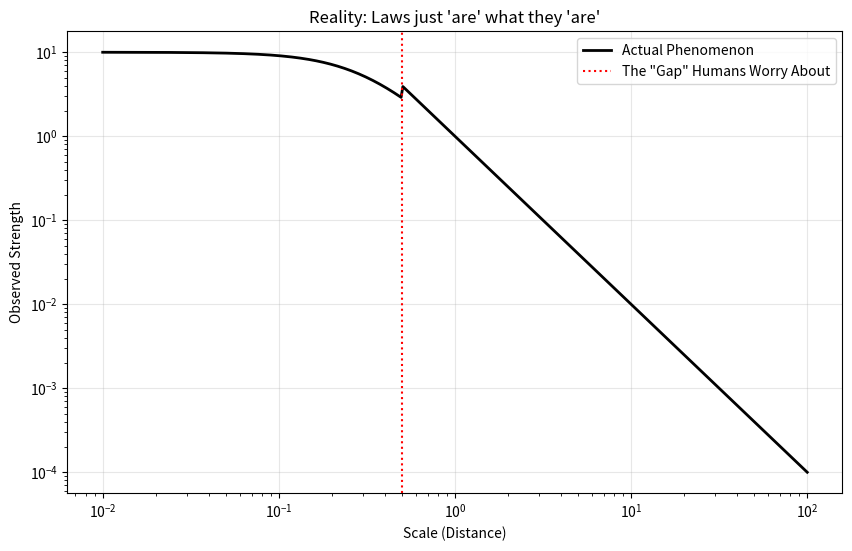

Generate this figure with matplotlib:
#!/usr/bin/env python3
# -*- coding: utf-8 -*-
"""
Created on Mon Dec 22 20:47:49 2025

[redacted]
"""

# 自然の「知ったこっちゃない」を反映したシミュレーション
import numpy as np
import matplotlib.pyplot as plt

def realistic_universe():
    r = np.logspace(-2, 2, 400)

    # 領域によって「勝手に」切り替わる法則
    # つなぎ目は人間が困るだけで、自然は「この場合はこう」と決めている
    def physical_reality(radius):
        if radius < 0.5:
            # ミクロ：量子力学的な振る舞い
            return 1 / (radius**2 + 0.1) 
        else:
            # マクロ：相対論的な重力
            return 1 / radius**2

    forces = [physical_reality(val) for val in r]

    plt.figure(figsize=(10, 6))
    plt.loglog(r, forces, color='black', lw=2, label='Actual Phenomenon')
    plt.axvline(x=0.5, color='red', linestyle=':', label='The "Gap" Humans Worry About')

    plt.title("Reality: Laws just 'are' what they 'are'")
    plt.xlabel("Scale (Distance)")
    plt.ylabel("Observed Strength")
    plt.legend()
    plt.grid(True, alpha=0.3)
    plt.show()

    print("自然は赤線の境界で『つなぎ目が…』なんて悩みません。")
    print("『この場合はこうなる』という現実がそこにあるだけです。")

realistic_universe()